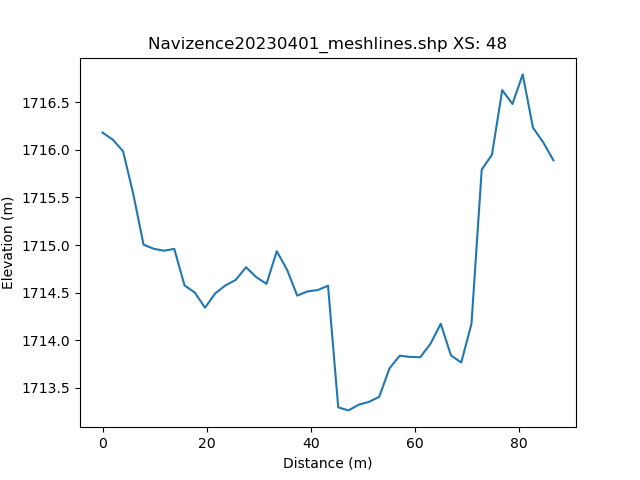

The data file committed next to this chart (first rows):
, h_distance, Elevation
0, 0.0, 1716
1, 0.994, 1716
2, 1.988, 1716
3, 2.982, 1716
4, 3.976, 1716
5, 4.97, 1716
6, 5.964, 1716
7, 6.958, 1715
8, 7.952, 1715
9, 8.946, 1715
10, 9.94, 1715
11, 10.93, 1715
12, 11.93, 1715
13, 12.92, 1715
14, 13.92, 1715
15, 14.91, 1715
16, 15.9, 1715
17, 16.9, 1714
18, 17.89, 1715
19, 18.89, 1715
20, 19.88, 1714
21, 20.87, 1714
22, 21.87, 1714
23, 22.86, 1715
24, 23.86, 1715
25, 24.85, 1715
26, 25.84, 1715
27, 26.84, 1715
28, 27.83, 1715
29, 28.83, 1715
30, 29.82, 1715
31, 30.81, 1714
32, 31.81, 1715
33, 32.8, 1715
34, 33.8, 1715
35, 34.79, 1715
36, 35.78, 1715
37, 36.78, 1715
38, 37.77, 1714
39, 38.76, 1714
40, 39.76, 1715
41, 40.75, 1715
42, 41.75, 1715
43, 42.74, 1715
44, 43.73, 1715
45, 44.73, 1714
46, 45.72, 1713
47, 46.72, 1713
48, 47.71, 1713
49, 48.7, 1713
50, 49.7, 1713
51, 50.69, 1713
52, 51.69, 1713
53, 52.68, 1713
54, 53.67, 1713
55, 54.67, 1714
56, 55.66, 1714
57, 56.66, 1714
58, 57.65, 1714
59, 58.64, 1714
... 42 more rows
